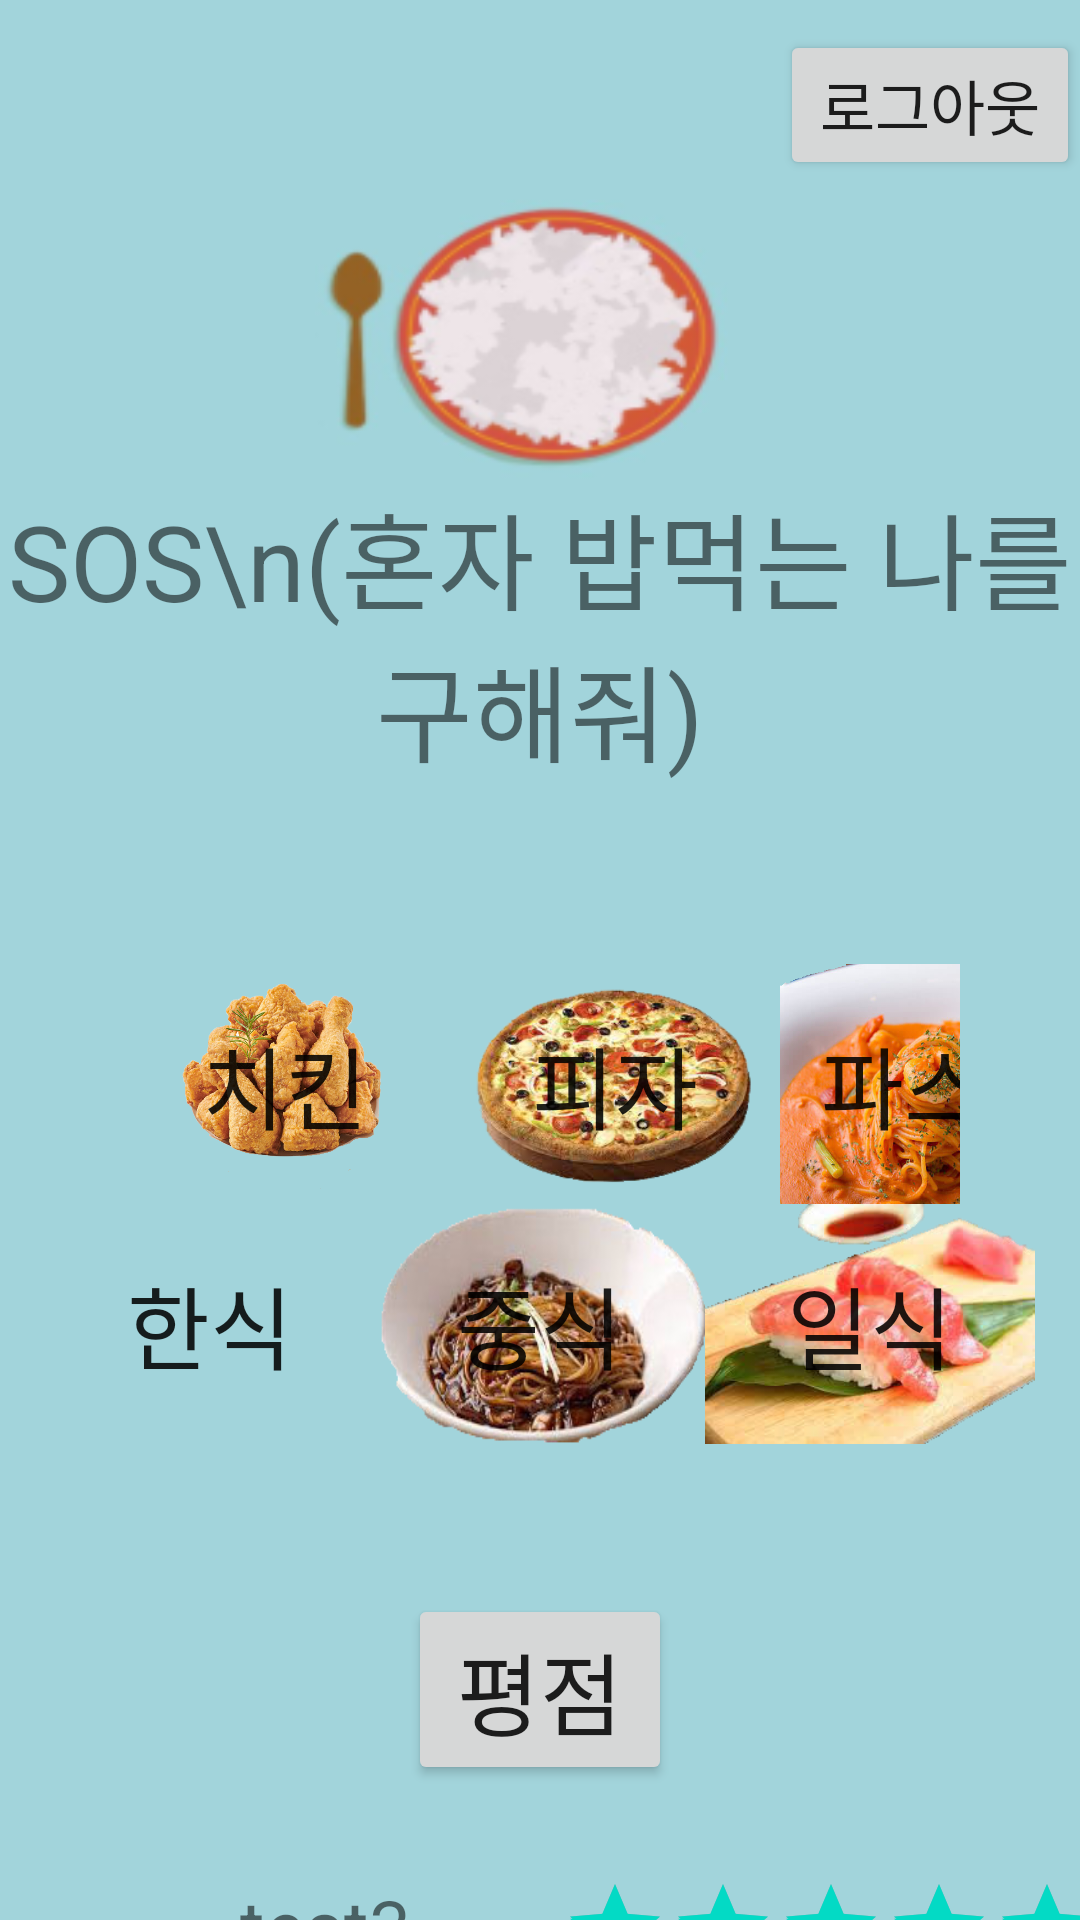

This screen was rendered from an Android layout file. Write that file and the resources it references.
<!-- AndroidManifest.xml: application theme AppTheme -->
<!-- res/layout/main_signin.xml -->
<?xml version="1.0" encoding="utf-8"?>
<LinearLayout xmlns:android="http://schemas.android.com/apk/res/android"
    xmlns:tools="http://schemas.android.com/tools"
    android:layout_width="match_parent"
    android:layout_height="match_parent"
    tools:context=".MainActivity"
    android:orientation="vertical"
    android:background="#a2d4db">

    <Button
        android:id="@+id/Sign_Out"
        android:layout_width="100dp"
        android:layout_height="50dp"
        android:layout_marginTop="10dp"
        android:layout_gravity="right"
        android:text="로그아웃"
        android:textSize="20dp"/>

    <ImageView
        android:layout_width="150dp"
        android:layout_height="100dp"
        android:background="@drawable/logo"
        android:layout_gravity="center"/>
    <TextView
        android:layout_width="match_parent"
        android:layout_height="wrap_content"
        android:gravity="center_horizontal"
        android:text="SOS\n(혼자 밥먹는 나를 구해줘)"
        android:textSize="35dp" />

    <LinearLayout
        android:layout_width="wrap_content"
        android:layout_height="wrap_content"
        android:orientation="horizontal"
        android:layout_marginTop="60dp"
        android:layout_marginLeft="40dp"
        android:layout_marginRight="40dp"
        android:layout_gravity="center">

        <Button
            android:id="@+id/chicken"
            android:layout_width="110dp"
            android:layout_height="80dp"
            android:text="치킨"
            android:textSize="30dp"
            android:background="@drawable/chiken"/>

        <Button
            android:id="@+id/pizza"
            android:layout_width="110dp"
            android:layout_height="80dp"
            android:text = "피자"
            android:textSize = "30dp"
            android:background="@drawable/pizza"/>

        <Button
            android:id="@+id/pasta"
            android:layout_width="110dp"
            android:layout_height="80dp"
            android:text = "파스타"
            android:textSize = "30dp"
            android:background="@drawable/pasta"/>
    </LinearLayout>
    <LinearLayout
        android:layout_width="wrap_content"
        android:layout_height="wrap_content"
        android:orientation="horizontal"
        android:layout_gravity="center">

        <Button
            android:id="@+id/koreanfood"
            android:layout_width="110dp"
            android:layout_height="80dp"
            android:text="한식"
            android:textSize="30dp"
            android:background="@drawable/korean"/>

        <Button
            android:id="@+id/chinesefood"
            android:layout_width="110dp"
            android:layout_height="80dp"
            android:text = "중식"
            android:textSize = "30dp"
            android:background="@drawable/jajang"/>

        <Button
            android:id="@+id/japanesefood"
            android:layout_width="110dp"
            android:layout_height="80dp"
            android:text="일식"
            android:textSize="30dp"
            android:background="@drawable/sisi"/>
    </LinearLayout>

    <LinearLayout
        android:layout_width="match_parent"
        android:layout_height="wrap_content"
        android:gravity="center_horizontal">

        <Button
            android:id="@+id/Review"
            android:layout_width="wrap_content"
            android:layout_height="wrap_content"
            android:layout_marginTop="50dp"
            android:text="평점"
            android:textSize="30dp" />


    </LinearLayout>

    <LinearLayout
        android:layout_width="wrap_content"
        android:layout_height="wrap_content"
        android:orientation="horizontal">

        <TextView
            android:layout_width="wrap_content"
            android:layout_height="wrap_content"
            android:layout_marginLeft="80dp"
            android:layout_marginTop="30dp"
            android:text="test3"
            android:textSize="25dp" />

        <RatingBar
            style="@style/Widget.AppCompat.RatingBar.Indicator"
            android:layout_width="wrap_content"
            android:layout_height="wrap_content"
            android:layout_marginLeft="50dp"
            android:layout_marginTop="30dp"
            android:numStars="5"
            android:rating="5"
            android:stepSize="0.5" />
    </LinearLayout>
    <LinearLayout
        android:layout_width="wrap_content"
        android:layout_height="wrap_content"
        android:orientation="horizontal">

        <TextView
            android:layout_width="wrap_content"
            android:layout_height="wrap_content"
            android:layout_marginLeft="80dp"
            android:layout_marginTop="20dp"
            android:text="test2"
            android:textSize="25dp" />

        <RatingBar
            style="@style/Widget.AppCompat.RatingBar.Indicator"
            android:layout_width="wrap_content"
            android:layout_height="wrap_content"
            android:layout_marginLeft="50dp"
            android:layout_marginTop="20dp"
            android:numStars="5"
            android:rating="2"
            android:stepSize="0.5" />
    </LinearLayout>


</LinearLayout>
<!-- resources referenced by this layout -->
<resources>
  <!-- drawable chiken: png bitmap (drawable, 313154 bytes) -->
  <!-- drawable jajang: png bitmap (drawable, 62174 bytes) -->
  <!-- drawable logo: png bitmap (drawable, 24152 bytes) -->
  <!-- drawable pasta: png bitmap (drawable, 351675 bytes) -->
  <!-- drawable pizza: png bitmap (drawable, 81565 bytes) -->
  <!-- drawable sisi: png bitmap (drawable, 80763 bytes) -->
  <style name="AppTheme" parent="Theme.AppCompat.Light.DarkActionBar">
          
          <item name="colorPrimary">@color/colorPrimary</item>
          <item name="colorPrimaryDark">@color/colorPrimaryDark</item>
          <item name="colorAccent">@color/colorAccent</item>
          
          <item name="windowActionBar">false</item>
          <item name="windowNoTitle">true</item>
      </style>
  <!-- not gathered from this repository: default colours our renderer supplied (Android Studio template values) -->
  <color name="colorPrimary">#FF6200EE</color>
  <color name="colorPrimaryDark">#FF3700B3</color>
  <color name="colorAccent">#FF03DAC5</color>
</resources>
